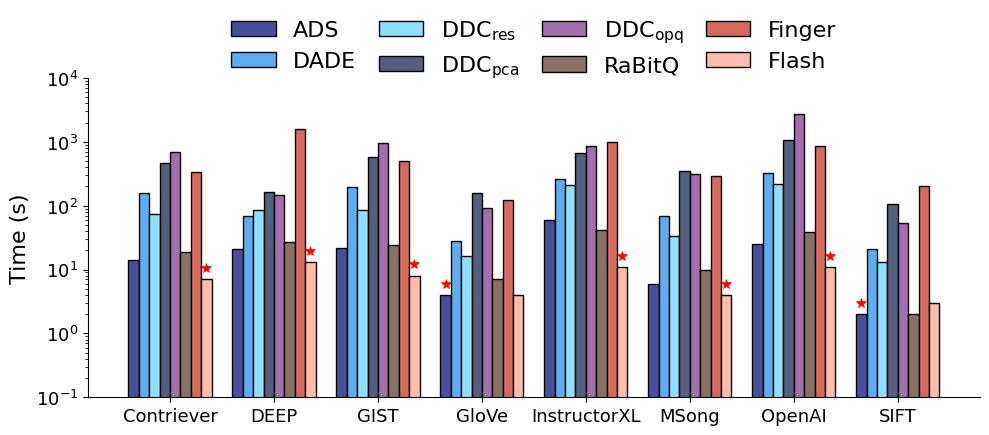

Python code for this plot: (Note: this script raises an exception after producing the figure.)
import matplotlib.pyplot as plt
import numpy as np
import matplotlib as mpl
# --- 1. 准备数据和配置 ---
# 基础字体
mpl.rcParams['font.family'] = 'Arial Unicode MS'

# 让 mathtext 使用 Arial Unicode MS
mpl.rcParams['mathtext.fontset'] = 'custom'
mpl.rcParams['mathtext.rm'] = 'Arial Unicode MS'
mpl.rcParams['mathtext.it'] = 'Arial Unicode MS'
mpl.rcParams['mathtext.bf'] = 'Arial Unicode MS'

# X轴类别，两个图共享
datasets = ['Contriever', 'DEEP', 'GIST', 'GloVe', 'InstructorXL', 'MSong', 'OpenAI', 'SIFT']
# datasets = ['CTV', 'DEEP', 'GIST', 'GloVe', 'IXL', 'MSong', 'OpenAI', 'SIFT']
n_datasets = len(datasets)

# --- 数据和配置 for 左图 (HNSW Index Pre-Processing Time) ---
methods_time = ['ADS', "DADE", r"DDC$_{res}$", r"DDC$_{pca}$", r"DDC$_{opq}$", "RaBitQ", 'Finger','Flash']
data_time = {
    # 根据左图估算数据
    'ADS':       [14, 21, 22, 4, 59, 6, 25, 2],
    'DADE':       [159, 70, 194, 28, 260, 69, 325, 21],
    r"DDC$_{res}$":    [73, 85, 85, 16, 207, 33, 220, 13],
    r"DDC$_{pca}$":       [465, 164, 582, 157, 666, 345, 1050, 106],
    r"DDC$_{opq}$": [694, 148, 957, 93, 850, 311, 2702, 53],
    'RaBitQ': [19, 27, 24, 7, 42, 10, 39, 2],
    'Finger':       [331, 1609, 498, 121, 1009, 289, 872, 205],
    'Flash': [7, 13, 8, 4, 11, 4, 11, 3],
}

# --- 数据和配置 for 右图 (IVF Index Pre-Processing Time) ---
methods_space = ['ADS', "DADE", r"DDC$_{res}$", r"DDC$_{pca}$", r"DDC$_{opq}$","RaBitQ","Tribase","PDX",'SuCo']
data_space = {
    'ADS':       [14, 21, 22, 4, 59, 6, 25, 2],
    'DADE':       [159, 70, 194, 28, 260, 69, 325, 21],
    r"DDC$_{res}$":    [73, 85, 85, 16, 207, 33, 220, 13],
    r"DDC$_{pca}$":       [1059, 307, 1090, 346, 1748, 548, 1639, 153],
    r"DDC$_{opq}$": [1064, 475, 1311, 321, 1758, 433, 3031, 95],
    'RaBitQ': [19, 27, 24, 7, 42, 10, 39, 2] ,
    'Tribase': [78, 309, 115, 45, 235, 46, 171, 29],
    'PDX': [10, 13, 12, 4, 23, 6, 22, 2],
    'SuCo': [12, 1, 14, 3, 11, 6, 28, 2],
}

# --- 2. 定义样式 (覆盖所有方法) ---
# 使用不同颜色来区分不同方法
# col = ['#FF0000', '#0000FF', '#00AA00', '#FF8000', '#8000FF', '#FF1493', '#008B8B', '#B8860B', '#4B0082', '#228B22', '#FF4500','#FFD700']
styles = {
    'ADS':                  {'hatch': '', 'color': '#484F98', 'edgecolor': 'black'},   # 深蓝
    'DADE':                 {'hatch': '', 'color': '#5DADF2', 'edgecolor': 'black'},   # 浅蓝
    r"DDC$_{res}$":         {'hatch': '', 'color': '#91DFFF', 'edgecolor': 'black'},   # 天蓝
    r"DDC$_{pca}$":         {'hatch': '', 'color': '#52607E', 'edgecolor': 'black'},   # 蓝灰
    r"DDC$_{opq}$":         {'hatch': '', 'color': '#A46DAD', 'edgecolor': 'black'},   # 紫色
    'RaBitQ':               {'hatch': '', 'color': '#8A7067', 'edgecolor': 'black'},   # 灰褐
    'Tribase':              {'hatch': '', 'color': '#F6DA65', 'edgecolor': 'black'},   # 浅黄
    'PDX':                  {'hatch': '', 'color': '#F5B041', 'edgecolor': 'black'},   # 金黄
    'Finger':               {'hatch': '', 'color': '#D5695D', 'edgecolor': 'black'},   # 红棕
    'Flash':                {'hatch': '', 'color': '#FFBCAB', 'edgecolor': 'black'},   # 浅粉
    'SuCo':                 {'hatch': '', 'color': '#FFDFFF', 'edgecolor': 'black'},   # 浅粉紫
}

# --- 3. 封装绘图函数 ---
def draw_chart(ax, data, methods, title, ylabel,ncol):
    """在一个指定的坐标轴上绘制分组条形图"""
    n_methods = len(methods)
    bar_width = 0.8 / n_methods  # 调整条形宽度以适应组
    index = np.arange(n_datasets)
    
    # 存储所有条形对象，用于后续标记
    bars_list = []
    positions_list = []

    for i, method in enumerate(methods):
        positions = index + (i - n_methods / 2 + 0.5) * bar_width
        values = data[method]
        style = styles[method]
        bars = ax.bar(
            positions, values, width=bar_width, label=method,
            edgecolor='black', hatch=style['hatch'], color=style['color'], linewidth=1
        )
        bars_list.append(bars)
        positions_list.append(positions)

    # 在每个数据集下找到最低开销的柱子并添加红色五角星
    for dataset_idx in range(n_datasets):
        # 找到该数据集下所有方法的值
        dataset_values = [data[method][dataset_idx] for method in methods]
        min_value = min(dataset_values)
        min_method_idx = dataset_values.index(min_value)
        
        # 获取最低开销柱子的位置
        bar_x = positions_list[min_method_idx][dataset_idx]
        bar_height = min_value
        
        # 在最低开销柱子上添加红色五角星
        ax.plot(bar_x, bar_height * 1.5, 'r*', markersize=7, markeredgecolor='red', 
                markerfacecolor='red', markeredgewidth=0.5)

    # 美化坐标轴
    ax.set_yscale('log')
    ax.set_ylim(10**-1, 10**4)
    ax.set_ylabel(ylabel, fontsize=16)
    # 将标题放在图片下面
    # ax.text(0.5, -0.25, title, transform=ax.transAxes, fontsize=14, ha='center', va='top')
    ax.set_xticks(index)
    ax.set_xticklabels(datasets, rotation=0, ha='center')
    ax.tick_params(axis='both', which='major', labelsize=13)
    
    # 图例
    ax.legend(loc='upper center', bbox_to_anchor=(0.5, 1.25), ncol=ncol, frameon=False,columnspacing=1, fontsize=16)
    
    ax.spines['top'].set_visible(False)
    ax.spines['right'].set_visible(False)

# --- 4. 创建并绘制图表 ---
# fig, (ax1, ax2) = plt.subplots(1, 2, figsize=(16, 7))

# # 绘制左图
# draw_chart(ax1, data_time, methods_time, '(1) HNSW Pre-Processing Time', 'Time Consumption (Sec)')

# # 绘制右图
# draw_chart(ax2, data_space, methods_space, '(2) IVF Pre-Processing Time', 'Time Consumption (Sec)')

# # 调整整体布局，防止重叠，为下面的标题留出空间
# plt.tight_layout(rect=[0, 0.2, 1, 0.85]) # rect=[left, bottom, right, top] 为标题和图例留出空间

# # 保存完整的两子图组合
# plt.savefig(f'E:/cppwork/dco_benchmarks/DATA/figure/ALL/HNSW/hnsw_index_volume.pdf', dpi=400, bbox_inches='tight')    

# 分别保存两张子图
# 保存左图 (HNSW)
fig_left = plt.figure(figsize=(10, 8))
ax_left = fig_left.add_subplot(111)
draw_chart(ax_left, data_time, methods_time, '(1) HNSW Pre-Processing Time', 'Time (s)',4)
plt.tight_layout(rect=[0, 0.2, 1, 0.85])
plt.savefig(f'E:/cppwork/dco_benchmarks/DATA/figure/ALL/HNSW/hnsw_preprocessing_time.pdf', dpi=400, bbox_inches='tight',format='pdf')
plt.close(fig_left)

# 保存右图 (IVF)
fig_right = plt.figure(figsize=(10, 8))
ax_right = fig_right.add_subplot(111)
draw_chart(ax_right, data_space, methods_space, '(2) IVF Pre-Processing Time', 'Time (s)',5)
plt.tight_layout(rect=[0, 0.2, 1, 0.85])
plt.savefig(f'E:/cppwork/dco_benchmarks/DATA/figure/ALL/HNSW/ivf_preprocessing_time.pdf', dpi=400, bbox_inches='tight',format='pdf')
plt.close(fig_right)

plt.show()